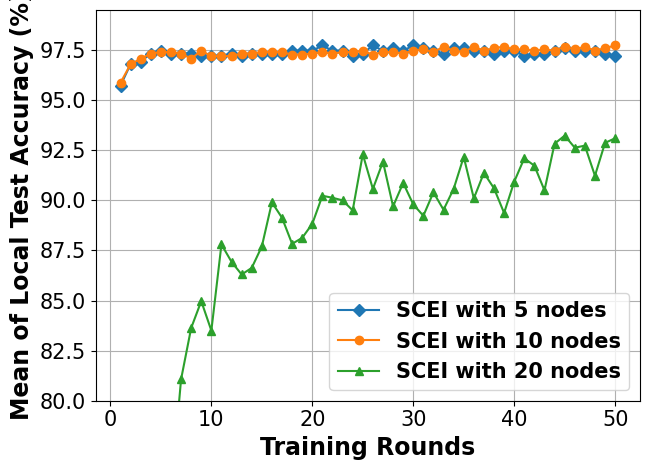

Write the Python code that produced this figure.
# -*- coding: UTF-8 -*-

# For ubuntu env error: findfont: Font family ['Times New Roman'] not found. Falling back to DejaVu Sans.
# ```bash
# sudo apt-get install msttcorefonts
# rm -rf ~/.cache/matplotlib
# ```

import matplotlib.pyplot as plt
import matplotlib.font_manager as font_manager
from matplotlib import cycler

x = [1, 2, 3, 4, 5, 6, 7, 8, 9, 10, 11, 12, 13, 14, 15, 16, 17, 18, 19, 20, 21, 22, 23, 24, 25, 26, 27, 28, 29, 30, 31,
     32, 33, 34, 35, 36, 37, 38, 39, 40, 41, 42, 43, 44, 45, 46, 47, 48, 49, 50]
network_5_node = [95.73, 96.8, 96.93, 97.33, 97.47, 97.33, 97.33, 97.33, 97.2, 97.2, 97.2, 97.33, 97.2, 97.33, 97.33, 97.33, 97.33, 97.47, 97.47, 97.47, 97.73, 97.47, 97.47, 97.2, 97.33, 97.73, 97.47, 97.6, 97.47, 97.73, 97.6, 97.47, 97.33, 97.6, 97.6, 97.47, 97.47, 97.33, 97.47, 97.47, 97.2, 97.33, 97.33, 97.47, 97.6, 97.47, 97.47, 97.47, 97.33, 97.2]
network_10_node = [95.87, 96.8, 97.07, 97.33, 97.4, 97.4, 97.33, 97.07, 97.47, 97.2, 97.2, 97.2, 97.33, 97.33, 97.4, 97.4, 97.4, 97.27, 97.27, 97.33, 97.4, 97.33, 97.4, 97.4, 97.47, 97.27, 97.4, 97.4, 97.33, 97.47, 97.53, 97.4, 97.67, 97.47, 97.4, 97.67, 97.47, 97.6, 97.67, 97.53, 97.53, 97.47, 97.53, 97.47, 97.67, 97.53, 97.67, 97.47, 97.6, 97.73]
network_20_node = [62.3, 63.4, 73.4, 72.17, 77.8, 75.37, 81.07, 83.63, 84.97, 83.5, 87.8, 86.93, 86.3, 86.63, 87.7, 89.9, 89.13, 87.83, 88.13, 88.83, 90.23, 90.13, 90.0, 89.5, 92.3, 90.57, 91.93, 89.7, 90.87, 89.8, 89.23, 90.4, 89.53, 90.57, 92.17, 90.1, 91.37, 90.6, 89.37, 90.93, 92.1, 91.73, 90.5, 92.83, 93.23, 92.63, 92.73, 91.23, 92.87, 93.1]

fig, axes = plt.subplots()

legendFont = font_manager.FontProperties(family='Times New Roman', weight='bold', style='normal', size=15)
xylabelFont = font_manager.FontProperties(family='Times New Roman', weight='bold', style='normal', size=17)
csXYLabelFont = {'fontproperties': xylabelFont}

markers = ["D", "o", "^", "s", "*", "X", "d", "x", "1", "|"]
axes.set_prop_cycle(cycler(color=plt.get_cmap('tab10').colors, marker=markers))
axes.plot(x, network_5_node, label="SCEI with 5 nodes")
axes.plot(x, network_10_node, label="SCEI with 10 nodes")
axes.plot(x, network_20_node, label="SCEI with 20 nodes")

axes.set_xlabel("Training Rounds", **csXYLabelFont)
axes.set_ylabel("Mean of Local Test Accuracy (%)", **csXYLabelFont)

plt.xticks(family='Times New Roman', fontsize=15)
plt.yticks(family='Times New Roman', fontsize=15)
plt.tight_layout()
plt.ylim(80)
plt.legend(prop=legendFont)
plt.grid()
plt.show()
